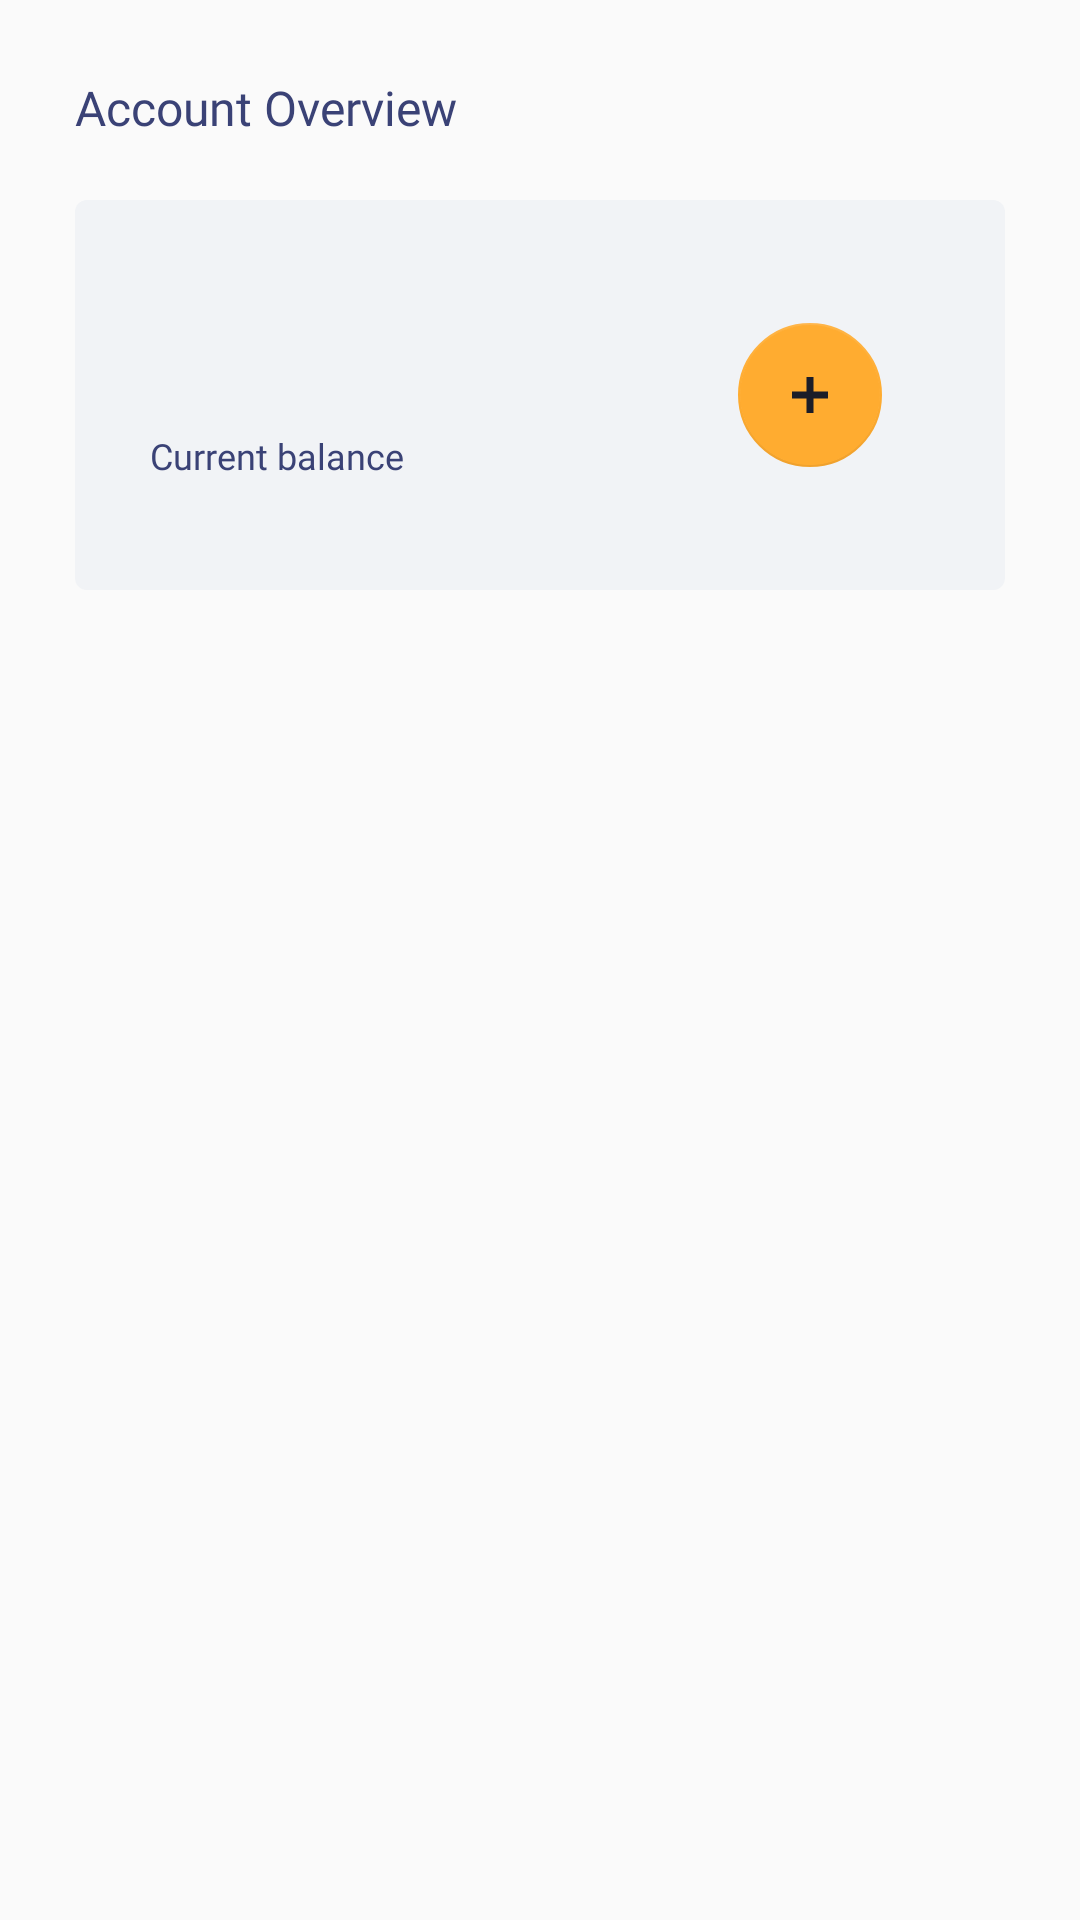

This screen was rendered from an Android layout file. Write that file and the resources it references.
<!-- AndroidManifest.xml: application theme AppTheme -->
<!-- res/layout/rv_item_account_overview.xml -->
<?xml version="1.0" encoding="utf-8"?>
<LinearLayout xmlns:android="http://schemas.android.com/apk/res/android"
    xmlns:app="http://schemas.android.com/apk/res-auto"
    xmlns:tools="http://schemas.android.com/tools"
    android:layout_width="match_parent"
    android:layout_height="wrap_content"
    android:orientation="vertical"
    android:padding="25dp">

    <TextView
        android:layout_width="match_parent"
        android:layout_height="wrap_content"
        android:fontFamily="@font/avenir_next_cyr_600"
        android:text="@string/account_overview"
        android:textColor="@color/blue_3a4"
        android:textSize="16sp" />

    <LinearLayout
        android:layout_width="match_parent"
        android:layout_height="wrap_content"
        android:layout_marginTop="20dp"
        android:background="@drawable/rect_gray_rounded"
        android:gravity="center_vertical"
        android:orientation="horizontal"
        android:padding="25dp">

        <LinearLayout
            android:layout_width="0dp"
            android:layout_height="wrap_content"
            android:layout_weight="1"
            android:orientation="vertical">

            <TextView
                android:id="@+id/tv_home_balance"
                android:layout_width="match_parent"
                android:layout_height="wrap_content"
                android:fontFamily="@font/avenir_next_cyr_600"
                android:textColor="@color/black_000"
                android:textSize="24sp"
                tools:text="20,600" />

            <TextView
                android:layout_width="match_parent"
                android:layout_height="wrap_content"
                android:layout_marginTop="8dp"
                android:fontFamily="@font/avenir_next_cyr_400"
                android:text="@string/current_balance"
                android:textColor="@color/blue_3a4"
                android:textSize="12sp" />

        </LinearLayout>

        <com.google.android.material.floatingactionbutton.FloatingActionButton
            android:id="@+id/fab_balance_item_add"
            android:layout_width="wrap_content"
            android:layout_height="wrap_content"
            android:layout_margin="16dp"
            android:contentDescription="@string/cd_fab_content_desc"
            app:backgroundTint="@color/yellow_ffa"
            app:elevation="0dp"
            app:fabCustomSize="48dp"
            app:fabSize="auto"
            app:maxImageSize="12dp"
            app:srcCompat="@drawable/ic_plus" />

    </LinearLayout>

</LinearLayout>
<!-- resources referenced by this layout -->
<resources>
  <color name="black_000">#000</color>
  <color name="blue_3a4">#3A4276</color>
  <color name="yellow_ffa">#FFAC30</color>
  <!-- drawable ic_plus (drawable) -->
  <vector xmlns:android="http://schemas.android.com/apk/res/android"
      android:width="12dp"
      android:height="12dp"
      android:viewportWidth="12"
      android:viewportHeight="12">
    <path
        android:pathData="M4.8709,4.8709V0H7.1291V4.8709H12V7.1291H7.1291V12H4.8709V7.1291H0V4.8709H4.8709Z"
        android:fillColor="#1B1D28"/>
  </vector>
  <!-- drawable rect_gray_rounded (drawable) -->
  <?xml version="1.0" encoding="utf-8"?>
  <selector xmlns:android="http://schemas.android.com/apk/res/android">
      <item android:state_pressed="false">
          <shape android:shape="rectangle">
              <corners android:radius="12px" />
              <solid android:color="@color/gray_f1f" />
          </shape>
      </item>
      <item android:state_pressed="true">
          <shape android:shape="rectangle">
              <corners android:radius="12px" />
              <solid android:color="@color/gray_cdff1f" />
          </shape>
      </item>
  </selector>
  <string name="account_overview">Account Overview</string>
  <string name="cd_fab_content_desc">cd_fab_content_desc</string>
  <string name="current_balance">Current balance</string>
  <style name="AppTheme" parent="Theme.AppCompat.Light.NoActionBar">
          
          <item name="colorPrimary">@color/colorPrimary</item>
          <item name="colorPrimaryDark">@color/colorPrimaryDark</item>
          <item name="colorAccent">@color/colorAccent</item>
      </style>
  <color name="gray_f1f">#F1F3F6</color>
  <color name="gray_cdff1f">#CDF1F3F6</color>
  <color name="colorPrimary">#006200EE</color>
  <color name="colorPrimaryDark">#003700B3</color>
  <color name="colorAccent">#0003DAC5</color>
</resources>
